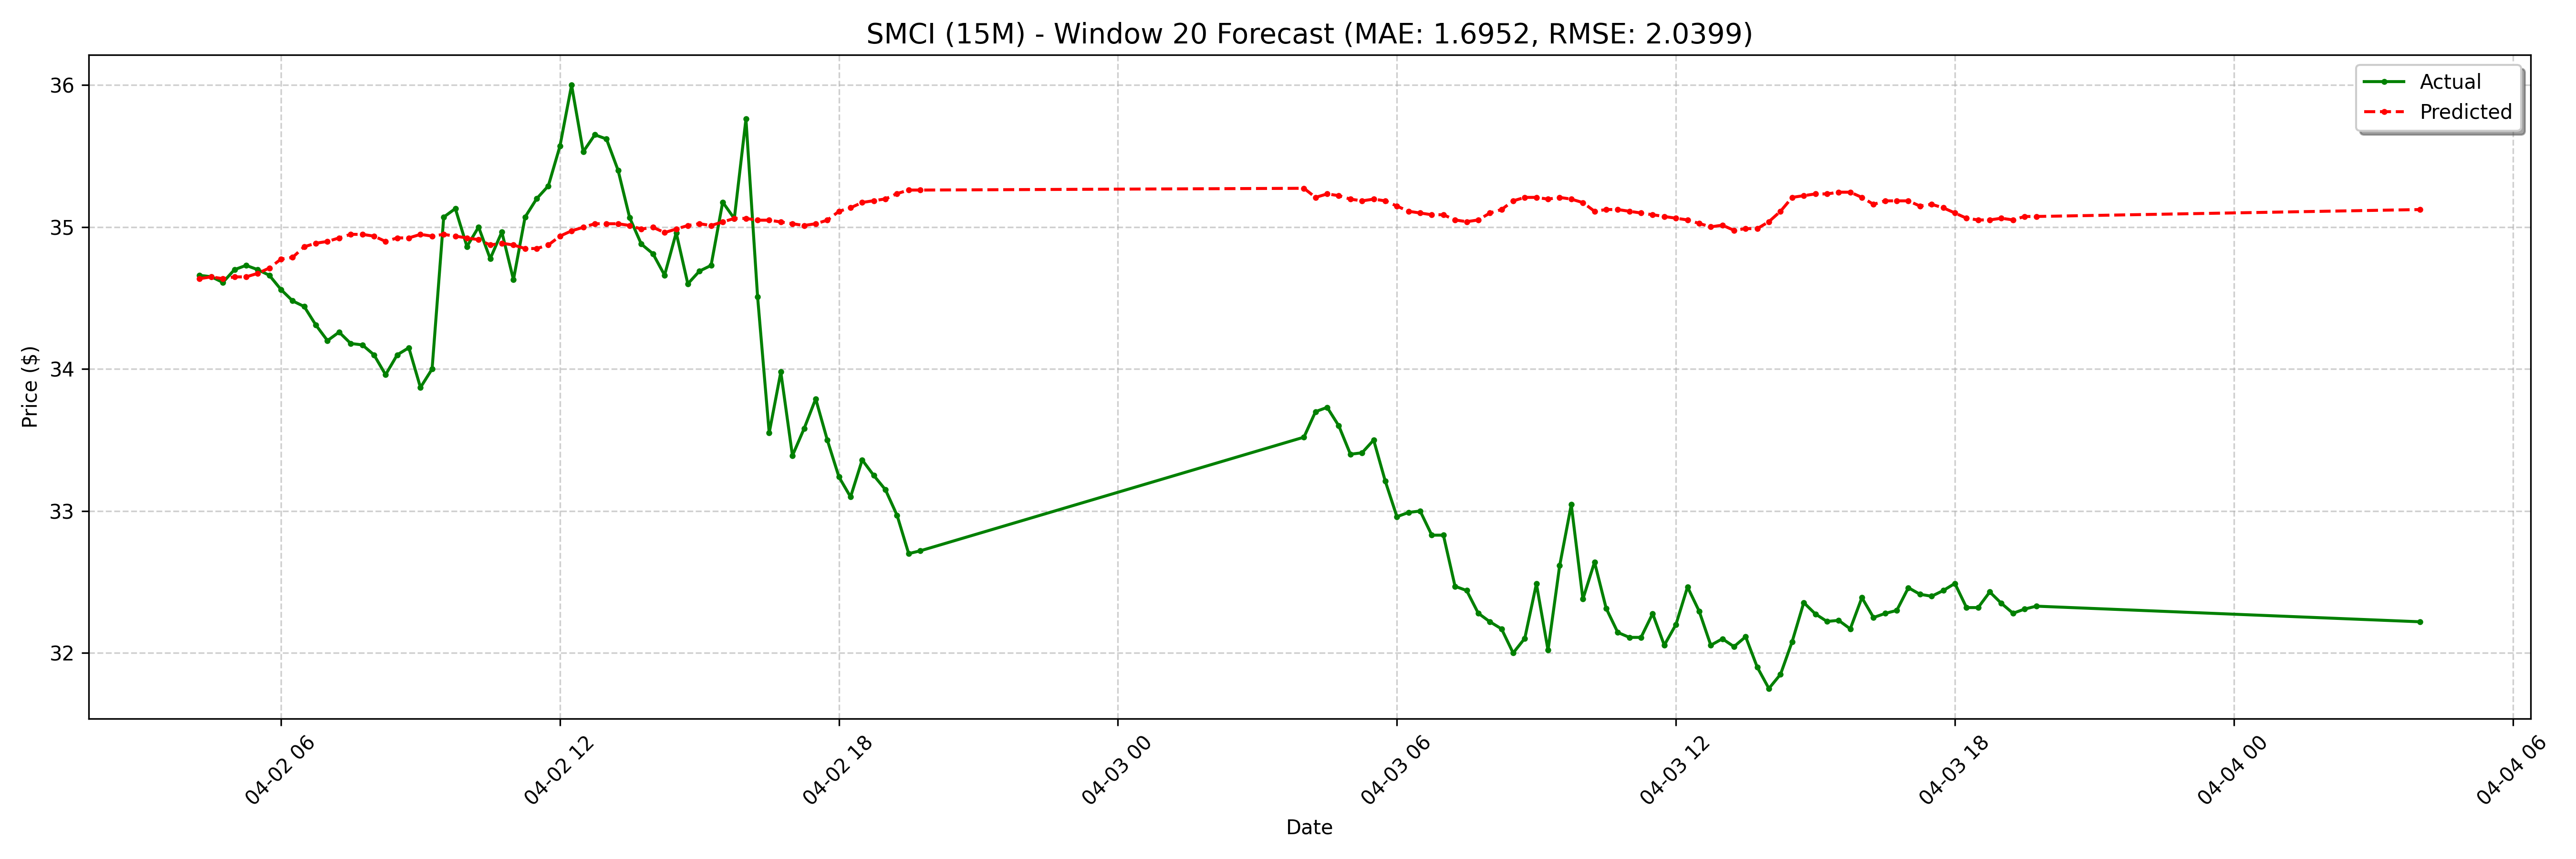

Source data for this figure (header and first rows):
date, actual, forecast
2025-04-02 04:15:00-04:00, 34.66, 34.64
2025-04-02 04:30:00-04:00, 34.65, 34.65
2025-04-02 04:45:00-04:00, 34.61, 34.64
2025-04-02 05:00:00-04:00, 34.7, 34.65
2025-04-02 05:15:00-04:00, 34.73, 34.65
2025-04-02 05:30:00-04:00, 34.7, 34.67
2025-04-02 05:45:00-04:00, 34.66, 34.71
2025-04-02 06:00:00-04:00, 34.56, 34.77
2025-04-02 06:15:00-04:00, 34.48, 34.79
2025-04-02 06:30:00-04:00, 34.44, 34.86
2025-04-02 06:45:00-04:00, 34.31, 34.89
2025-04-02 07:00:00-04:00, 34.2, 34.9
2025-04-02 07:15:00-04:00, 34.26, 34.92
2025-04-02 07:30:00-04:00, 34.18, 34.95
2025-04-02 07:45:00-04:00, 34.17, 34.95
2025-04-02 08:00:00-04:00, 34.1, 34.94
2025-04-02 08:15:00-04:00, 33.96, 34.9
2025-04-02 08:30:00-04:00, 34.1, 34.92
2025-04-02 08:45:00-04:00, 34.15, 34.92
2025-04-02 09:00:00-04:00, 33.87, 34.95
2025-04-02 09:15:00-04:00, 34.0, 34.94
2025-04-02 09:30:00-04:00, 35.07, 34.95
2025-04-02 09:45:00-04:00, 35.13, 34.94
2025-04-02 10:00:00-04:00, 34.86, 34.92
2025-04-02 10:15:00-04:00, 35.0, 34.91
2025-04-02 10:30:00-04:00, 34.78, 34.87
2025-04-02 10:45:00-04:00, 34.97, 34.89
2025-04-02 11:00:00-04:00, 34.63, 34.87
2025-04-02 11:15:00-04:00, 35.07, 34.85
2025-04-02 11:30:00-04:00, 35.2, 34.85
2025-04-02 11:45:00-04:00, 35.29, 34.87
2025-04-02 12:00:00-04:00, 35.57, 34.94
2025-04-02 12:15:00-04:00, 36.0, 34.97
2025-04-02 12:30:00-04:00, 35.53, 35
2025-04-02 12:45:00-04:00, 35.65, 35.02
2025-04-02 13:00:00-04:00, 35.62, 35.02
2025-04-02 13:15:00-04:00, 35.4, 35.02
2025-04-02 13:30:00-04:00, 35.06, 35.01
2025-04-02 13:45:00-04:00, 34.88, 34.99
2025-04-02 14:00:00-04:00, 34.81, 35
2025-04-02 14:15:00-04:00, 34.66, 34.96
2025-04-02 14:30:00-04:00, 34.96, 34.99
2025-04-02 14:45:00-04:00, 34.6, 35.01
2025-04-02 15:00:00-04:00, 34.69, 35.02
2025-04-02 15:15:00-04:00, 34.73, 35.01
2025-04-02 15:30:00-04:00, 35.17, 35.04
2025-04-02 15:45:00-04:00, 35.06, 35.06
2025-04-02 16:00:00-04:00, 35.76, 35.06
2025-04-02 16:15:00-04:00, 34.51, 35.05
2025-04-02 16:30:00-04:00, 33.55, 35.05
2025-04-02 16:45:00-04:00, 33.98, 35.04
2025-04-02 17:00:00-04:00, 33.39, 35.02
2025-04-02 17:15:00-04:00, 33.58, 35.01
2025-04-02 17:30:00-04:00, 33.79, 35.02
2025-04-02 17:45:00-04:00, 33.5, 35.05
2025-04-02 18:00:00-04:00, 33.24, 35.11
2025-04-02 18:15:00-04:00, 33.1, 35.14
2025-04-02 18:30:00-04:00, 33.36, 35.17
2025-04-02 18:45:00-04:00, 33.25, 35.19
2025-04-02 19:00:00-04:00, 33.15, 35.2
... 68 more rows
